Run: headless pygame with SDL's dummy video driver; simulated clock (each Clock.tick advances the game by its frame time, no real sleeping); random seed 0; keys injected as events and as key.get_pressed() state; no mouse input.
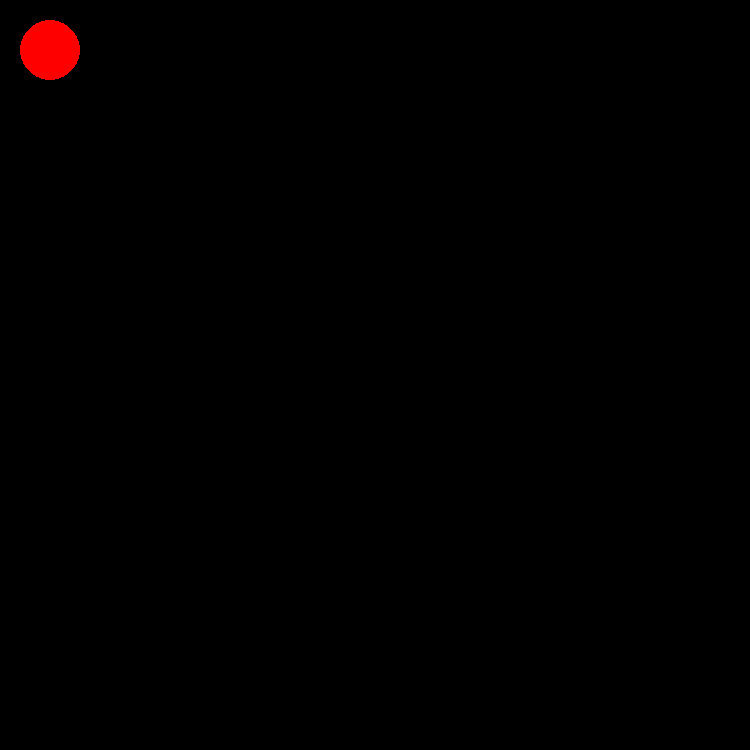
Frame 1 of 4 · flips 1–60 · no input
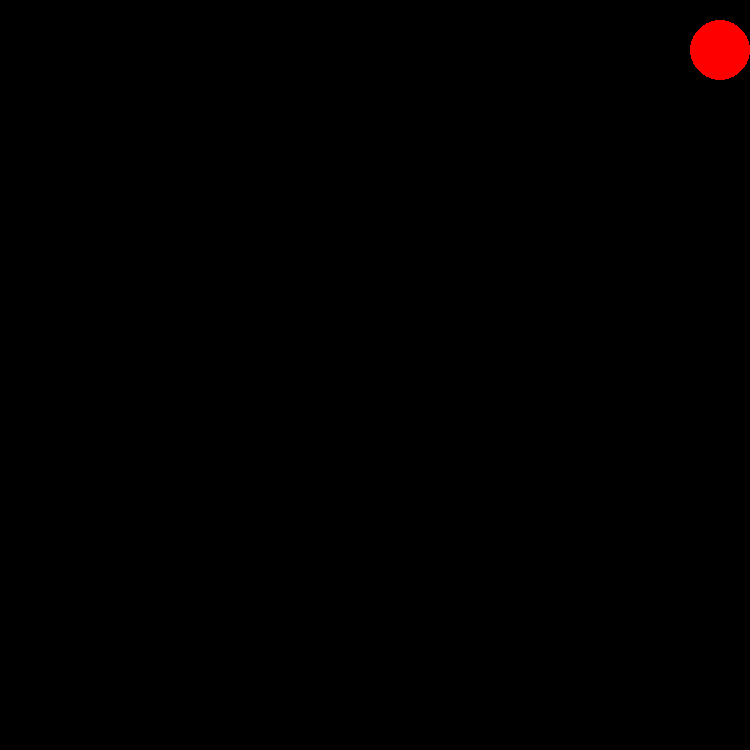
Frame 2 of 4 · flips 61–180 · tapped SPACE, RETURN · held RIGHT (→), D
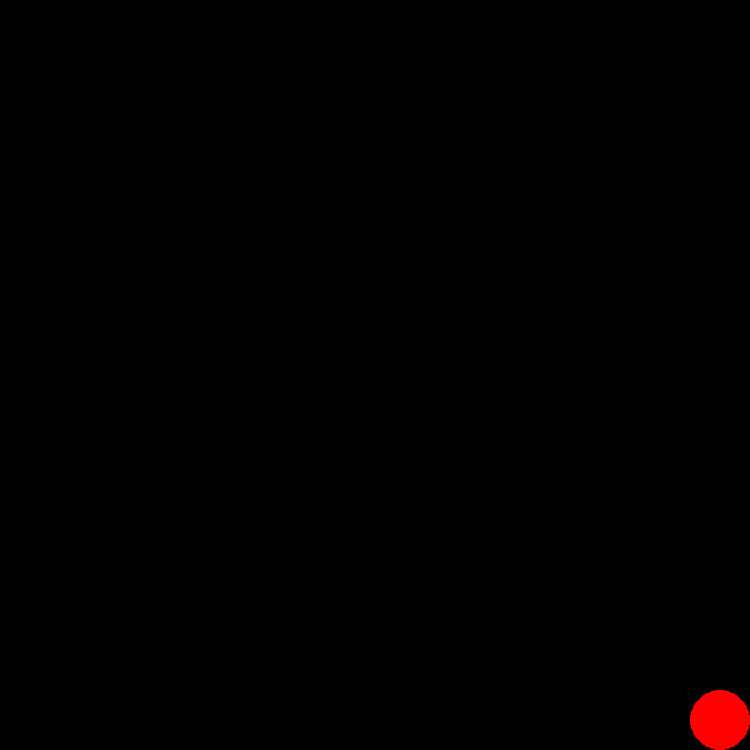
Frame 3 of 4 · flips 181–300 · held DOWN (↓), S
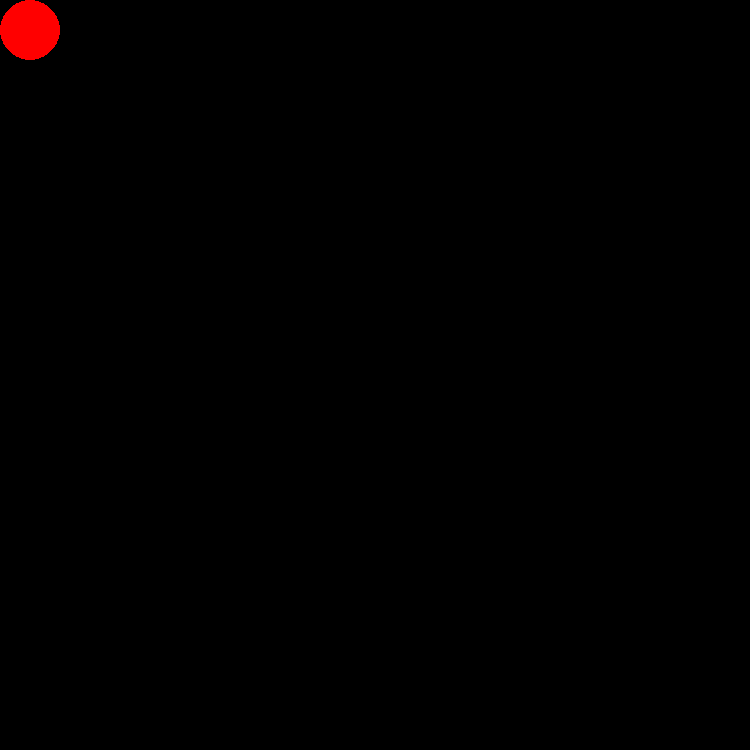
Frame 4 of 4 · flips 301–420 · held LEFT (←), A, UP (↑), W

The pygame program that drew these frames:

import pygame
pygame.init()

screen_width,screen_height=750,750
screen_background_color=(0,0,0)

win= pygame.display.set_mode((screen_width,screen_height))
pygame.display.set_caption("First Game")
coin_x, coin_y, coin_r = 50,50,30
coin_color=(255,0,0)
vel = 10

# Physcis variables
vel_y = 0
gravity=1.5
jump_s= -30
is_jumping= False

clock = pygame.time.Clock()
run=True
while run:
  clock.tick(30)  # Use Clock instead of delay for consistent frame pacing

  for e in pygame.event.get():
    if e.type == pygame.QUIT:
      run=False
  # End for
 
  keys = pygame.key.get_pressed()

  # Horizontal movement (available in both modes)
  if keys[pygame.K_LEFT]:
    coin_x-=vel
    if coin_x<= coin_r:
      coin_x= coin_r
  if keys[pygame.K_RIGHT]:
    coin_x+=vel
    if coin_x>= screen_width-coin_r:
      coin_x= screen_width-coin_r

  # Trigger jump mode
  if keys[pygame.K_SPACE] and not is_jumping:
    vel_y = jump_s
    is_jumping = True

  if not is_jumping:
    # Free-roam vertical controls
    if keys[pygame.K_UP]:
      coin_y-= vel
      if coin_y<=coin_r:
        coin_y=coin_r
    if keys[pygame.K_DOWN]:
      coin_y+=vel
      if coin_y>=screen_height-coin_r:
        coin_y=screen_height-coin_r
  else:
    # Move first, then apply gravity for the next frame
    coin_y += vel_y
    vel_y += gravity

    # if ground collision -> exit jump mode, zero velocity, set y to ground level
    if coin_y>=screen_height-coin_r:
      coin_y=screen_height-coin_r
      vel_y=0
      is_jumping = False

    # Celling collision -> bounce down, velocity = 0
    if coin_y<=coin_r:
      coin_y=coin_r
      vel_y=0

  # End if not is_jumping:
         

  win.fill(screen_background_color)
  pygame.draw.circle(win,coin_color,(int(coin_x),int(coin_y)),coin_r)
  pygame.display.update()

# end while
pygame.quit()
